Run: headless pygame with SDL's dummy video driver; simulated clock (each Clock.tick advances the game by its frame time, no real sleeping); random seed 0; keys injected as events and as key.get_pressed() state; no mouse input.
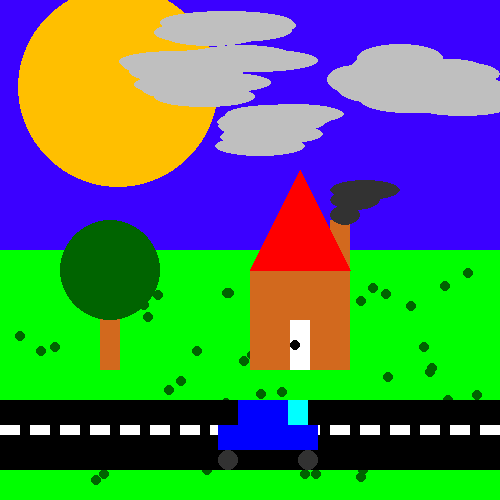
Frame 1 of 4 · flips 1–60 · no input
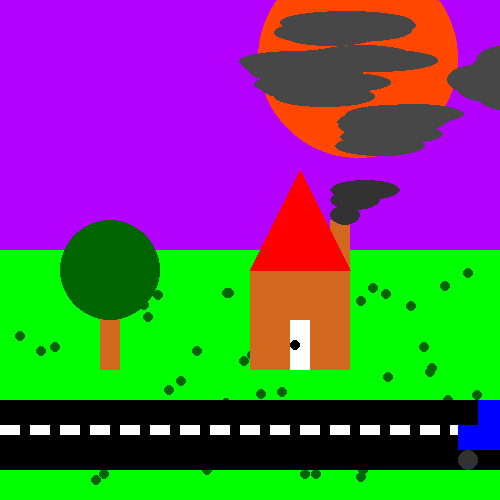
Frame 2 of 4 · flips 61–180 · tapped SPACE, RETURN · held RIGHT (→), D
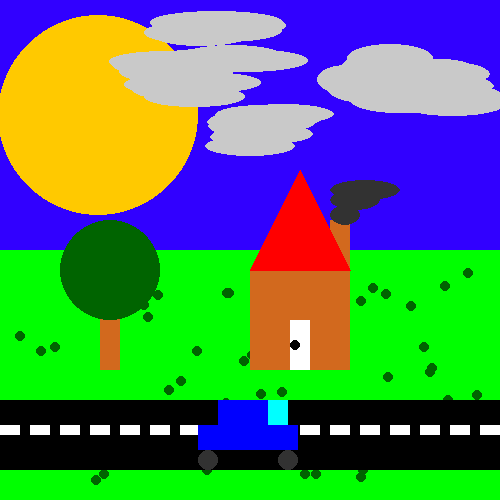
Frame 3 of 4 · flips 181–300 · held DOWN (↓), S
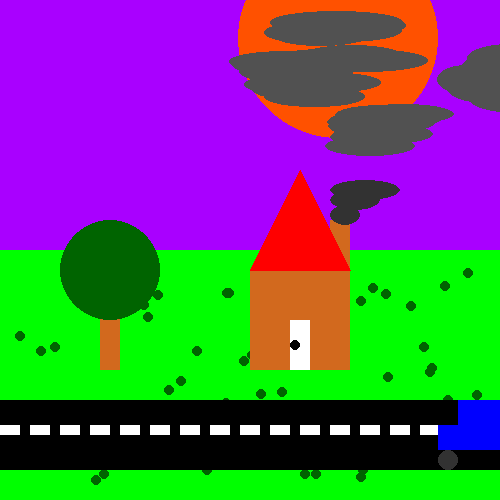
Frame 4 of 4 · flips 301–420 · held LEFT (←), A, UP (↑), W

The pygame program that drew these frames:

# Write your code here :-)
import pygame, time
from random import randint
from math import sin,cos,pi
import sys

FPS = 30 #frames per second setting
fpsClock = pygame.time.Clock()

pygame.init()
screen = pygame.display.set_mode([500,500])

YELLOW = [255,255,0]
GREEN = [0,255,0]
BLUE = [0,0,255]
BROWN = [210,105,30]
RED = [255,0,0]
WHITE = [255,255,255]
BLACK = [0,0,0]
GREY = [50,50,50]
CYAN = [0,255,255]
DARK_GREEN = [0,100,0]

grass = []
for i in range(60):
    grass.append([randint(0,480), randint(270,480)])

clouds = []
for i in range(1,6): # cloud generation (proud of this one :)
        a = randint((400/5)*(i-1),(400/5)*i)
        b = randint(0,130)
        c = randint(70,120)
        d = randint(20,30)
        for j in range(10):
            clouds.append([a+randint(-20,20),b+randint(-20,20),c+randint(-20,20),d])

ticks = 0
while True:
    if ticks == 250:
        ticks = 0
    pygame.draw.rect(screen, [ticks,0,255], [0,0,500,500]) # sky
    pygame.draw.circle(screen, [255,250-ticks,0], [ticks*2,(0.005*ticks*2)*(ticks*2-500)+312.5], 100) # sun
    pygame.draw.rect(screen, GREEN, [0,250,500,250]) # grass

    for i in range(60): # grass spots
        pygame.draw.circle(screen, DARK_GREEN, grass[i], 5)

##    for i in range(18): # 0->9 loop
##        j = pi * i * 10 / 180 # degrees to radians
##        l = sin(j)*130 # trig is awesome
##        w = cos(j)*130
##        pygame.draw.lines(screen, [255,(255-ticks)%255,0], False, [[ticks%255, 0],[(l+ticks)%255,w]], 5)

    pygame.draw.rect(screen, BROWN, [250,270,100,100]) # house
    pygame.draw.rect(screen, BROWN, [330,220,20,50]) # chimney
    pygame.draw.ellipse(screen, GREY, [330,205,30,20]) # smoke
    pygame.draw.ellipse(screen, GREY, [330,190,50,20]) # smoke
    pygame.draw.ellipse(screen, GREY, [330,180,70,20]) # smoke
    pygame.draw.polygon(screen, RED, [[300,170],[250,270],[350,270]]) # roof
    pygame.draw.rect(screen, WHITE, [290,320,20,50]) # door
    pygame.draw.circle(screen, BLACK, [295,345],5) # door knob
    pygame.draw.rect(screen, BLACK, [0,400,500,70]) # road
    pygame.draw.rect(screen, BROWN, [100,270,20,100]) # tree
    pygame.draw.circle(screen, DARK_GREEN, [110,270], 50) # leaves

    for i in range(50):
        pygame.draw.ellipse(screen, [250-ticks, 250-ticks, 250-ticks], [(clouds[i][0]+ticks)%600, clouds[i][1], clouds[i][2], clouds[i][3]])

    for i in range(17):
        pygame.draw.rect(screen, WHITE, [i*30,425,20,10]) # road lines

    pygame.draw.rect(screen, BLUE, [100+ticks*2,400,100,50]) # car
    pygame.draw.ellipse(screen, GREY, [180+ticks*2,450,20,20]) # wheel
    pygame.draw.ellipse(screen, GREY, [100+ticks*2,450,20,20]) # wheel
    pygame.draw.rect(screen, CYAN, [170+ticks*2,400,30,25]) # window
    pygame.draw.rect(screen, BLACK, [100+ticks*2,400,20,25]) # remove edge
    pygame.draw.rect(screen, BLACK, [190+ticks*2,400,10,25]) # remove edge
    
    for event in pygame.event.get():
        if event.type == pygame.QUIT:
            pygame.quit()
            sys.exit()

    pygame.display.update()
    fpsClock.tick(FPS)
    ticks = ticks + 1
